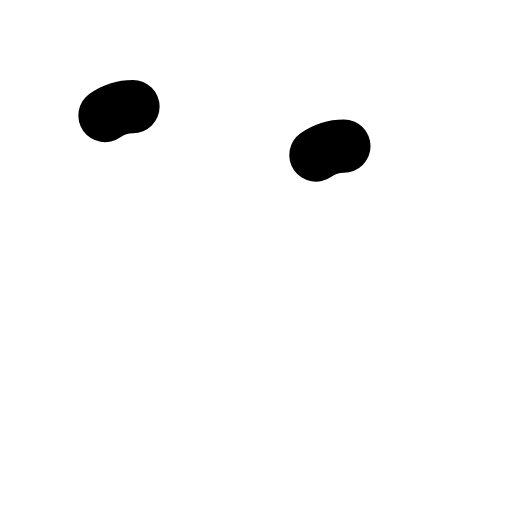
t = 0.00 s
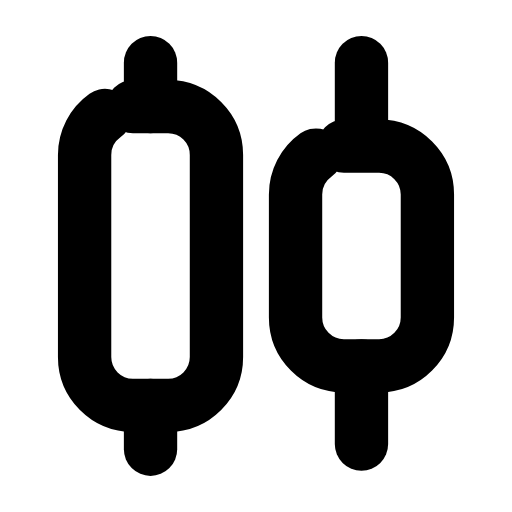
t = 0.29 s
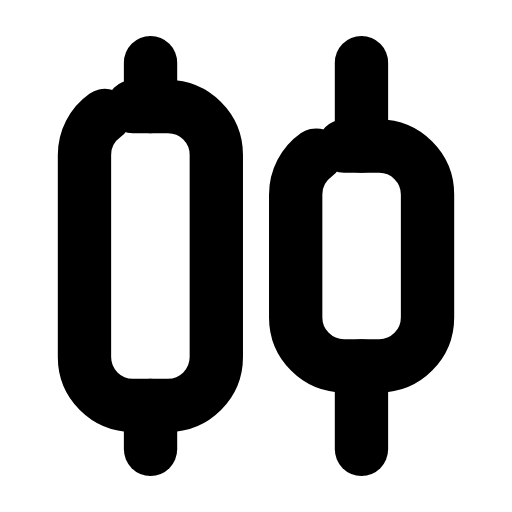
t = 0.57 s
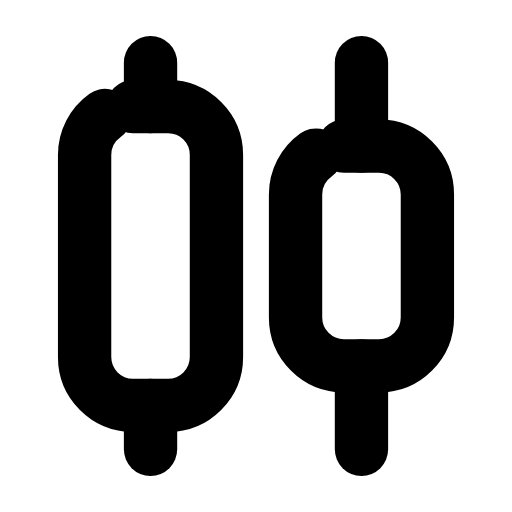
t = 0.83 s
t = 0.96 s: frame unchanged from t = 0.83 s, image omitted
t = 1.02 s: frame unchanged from t = 0.83 s, image omitted

The animated SVG that drew these frames (rendered in a browser with its animation timeline set to each time). Animation: 8 SMIL elements (animate=6,animateTransform=2); one cycle of 1.70 s, repeats indefinitely.

<svg xmlns="http://www.w3.org/2000/svg" width="24" height="24" viewBox="0 0 24 24" fill="none"><g transform="translate(-0.36 -0.36) scale(1.03)"><rect stroke="currentColor" stroke-width="2.427" stroke-linecap="round" stroke-linejoin="round" fill="none" x="4.2" y="5.2" width="6" height="13.6" rx="2.2" pathLength="1" stroke-dasharray="1"><animate attributeName="stroke-dashoffset" values="1;1;0;0;0;0;1;1;1" keyTimes="0;0.027;0.171;0.45;0.6;0.786;0.882;0.9;1" dur="1.7s" repeatCount="indefinite" calcMode="spline" keySplines="0.16 1 0.3 1;0.16 1 0.3 1;0.16 1 0.3 1;0.16 1 0.3 1;0.16 1 0.3 1;0.16 1 0.3 1;0.16 1 0.3 1;0.16 1 0.3 1"/><animateTransform attributeName="transform" type="translate" values="0 0;0 0;-0.7 0;0 0;0 0;0 0;0 0;-0.7 0;0 0;0 0;0 0" keyTimes="0;0.225;0.2925;0.36;0.45;0.6;0.66;0.705;0.75;0.9;1" dur="1.7s" repeatCount="indefinite" calcMode="spline" keySplines="0.16 1 0.3 1;0.16 1 0.3 1;0.16 1 0.3 1;0.16 1 0.3 1;0.16 1 0.3 1;0.16 1 0.3 1;0.16 1 0.3 1;0.16 1 0.3 1;0.16 1 0.3 1;0.16 1 0.3 1"/></rect><rect stroke="currentColor" stroke-width="2.427" stroke-linecap="round" stroke-linejoin="round" fill="none" x="13.8" y="7" width="6" height="10" rx="2.2" pathLength="1" stroke-dasharray="1"><animate attributeName="stroke-dashoffset" values="1;1;0;0;0;0;1;1;1" keyTimes="0;0.027;0.171;0.45;0.6;0.786;0.882;0.9;1" dur="1.7s" repeatCount="indefinite" calcMode="spline" keySplines="0.16 1 0.3 1;0.16 1 0.3 1;0.16 1 0.3 1;0.16 1 0.3 1;0.16 1 0.3 1;0.16 1 0.3 1;0.16 1 0.3 1;0.16 1 0.3 1"/><animateTransform attributeName="transform" type="translate" values="0 0;0 0;0.7 0;0 0;0 0;0 0;0 0;0.7 0;0 0;0 0;0 0" keyTimes="0;0.225;0.2925;0.36;0.45;0.6;0.66;0.705;0.75;0.9;1" dur="1.7s" repeatCount="indefinite" calcMode="spline" keySplines="0.16 1 0.3 1;0.16 1 0.3 1;0.16 1 0.3 1;0.16 1 0.3 1;0.16 1 0.3 1;0.16 1 0.3 1;0.16 1 0.3 1;0.16 1 0.3 1;0.16 1 0.3 1;0.16 1 0.3 1"/></rect><line stroke="currentColor" stroke-width="2.427" stroke-linecap="round" stroke-linejoin="round" fill="none" x1="7.2" x2="7.2" y1="3.2" y2="5.2" pathLength="1" stroke-dasharray="1"><animate attributeName="stroke-dashoffset" values="1;1;0;0;0;0;1;1;1" keyTimes="0;0;0.189;0.45;0.6;0.774;0.9;0.9;1" dur="1.7s" repeatCount="indefinite" calcMode="spline" keySplines="0.16 1 0.3 1;0.16 1 0.3 1;0.16 1 0.3 1;0.16 1 0.3 1;0.16 1 0.3 1;0.16 1 0.3 1;0.16 1 0.3 1;0.16 1 0.3 1"/></line><line stroke="currentColor" stroke-width="2.427" stroke-linecap="round" stroke-linejoin="round" fill="none" x1="7.2" x2="7.2" y1="18.8" y2="20.8" pathLength="1" stroke-dasharray="1"><animate attributeName="stroke-dashoffset" values="1;1;0;0;0;0;1;1;1" keyTimes="0;0.0315;0.2205;0.45;0.6;0.753;0.879;0.9;1" dur="1.7s" repeatCount="indefinite" calcMode="spline" keySplines="0.16 1 0.3 1;0.16 1 0.3 1;0.16 1 0.3 1;0.16 1 0.3 1;0.16 1 0.3 1;0.16 1 0.3 1;0.16 1 0.3 1;0.16 1 0.3 1"/></line><line stroke="currentColor" stroke-width="2.427" stroke-linecap="round" stroke-linejoin="round" fill="none" x1="16.8" x2="16.8" y1="3.2" y2="7" pathLength="1" stroke-dasharray="1"><animate attributeName="stroke-dashoffset" values="1;1;0;0;0;0;1;1;1" keyTimes="0;0.063;0.252;0.45;0.6;0.732;0.858;0.9;1" dur="1.7s" repeatCount="indefinite" calcMode="spline" keySplines="0.16 1 0.3 1;0.16 1 0.3 1;0.16 1 0.3 1;0.16 1 0.3 1;0.16 1 0.3 1;0.16 1 0.3 1;0.16 1 0.3 1;0.16 1 0.3 1"/></line><line stroke="currentColor" stroke-width="2.427" stroke-linecap="round" stroke-linejoin="round" fill="none" x1="16.8" x2="16.8" y1="17" y2="20.8" pathLength="1" stroke-dasharray="1"><animate attributeName="stroke-dashoffset" values="1;1;0;0;0;0;1;1;1" keyTimes="0;0.0945;0.2835;0.45;0.6;0.711;0.837;0.9;1" dur="1.7s" repeatCount="indefinite" calcMode="spline" keySplines="0.16 1 0.3 1;0.16 1 0.3 1;0.16 1 0.3 1;0.16 1 0.3 1;0.16 1 0.3 1;0.16 1 0.3 1;0.16 1 0.3 1;0.16 1 0.3 1"/></line></g></svg>
